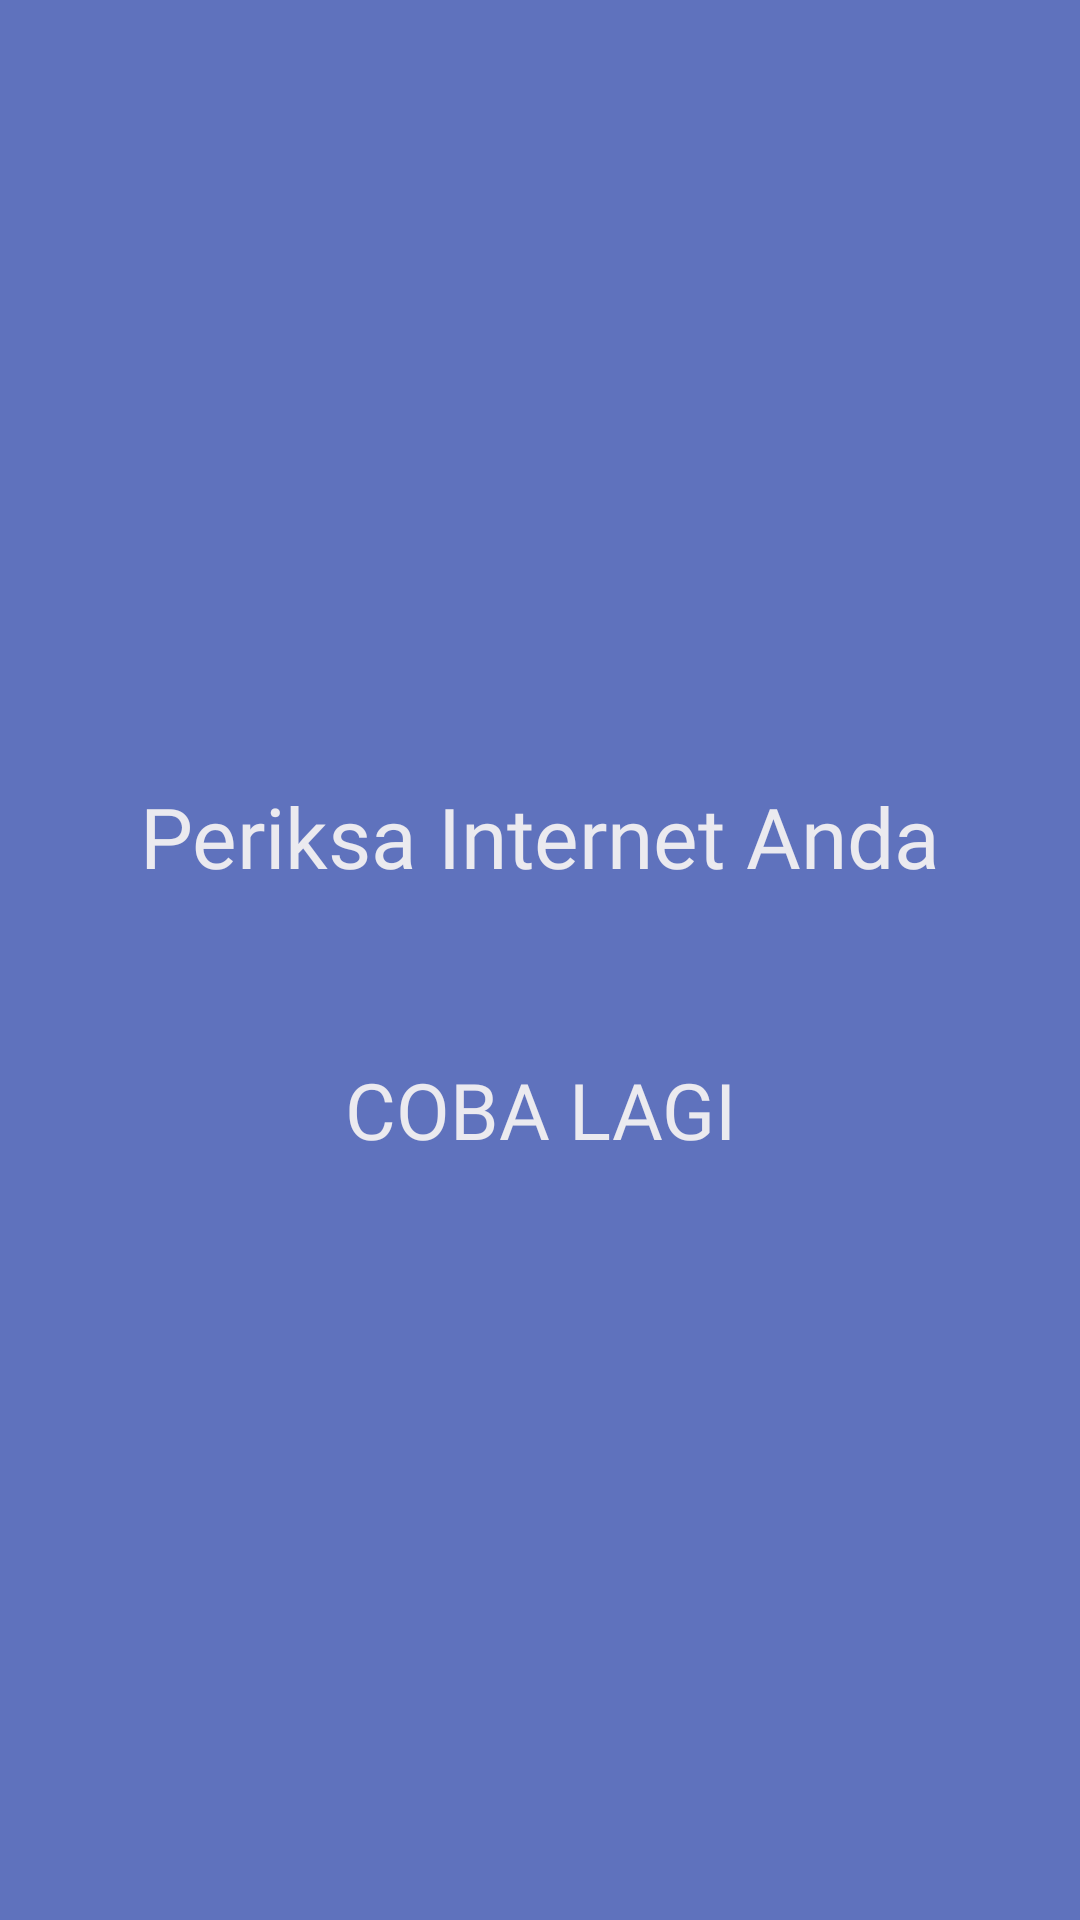

Layout XML and referenced resources for this Android screen:
<!-- AndroidManifest.xml: application theme Theme.Neoz -->
<!-- res/layout/internet.xml -->
<?xml version="1.0" encoding="utf-8"?>
<androidx.constraintlayout.widget.ConstraintLayout xmlns:android="http://schemas.android.com/apk/res/android"
    xmlns:app="http://schemas.android.com/apk/res-auto"
    xmlns:tools="http://schemas.android.com/tools"
    android:id="@+id/main"
    android:layout_width="match_parent"
    android:layout_height="match_parent"
    android:background="@color/background"
    tools:context=".draft">


            <ImageView
                android:id="@+id/imageView"
                android:layout_width="150dp"
                android:layout_height="wrap_content"
            android:src="@drawable/wifi"
            android:adjustViewBounds="true"
            app:layout_constraintEnd_toEndOf="parent"
            app:layout_constraintStart_toStartOf="parent"
                app:layout_constraintTop_toTopOf="parent"
                app:layout_constraintBottom_toBottomOf="parent"
                android:layout_marginBottom="150dp"
                />

            <TextView
                android:id="@+id/title"
                android:layout_width="wrap_content"
                android:layout_height="wrap_content"
                android:fontFamily="@font/poppinsbold"
                android:text="Periksa Internet Anda"
                android:textColor="@color/font"
                android:textSize="28sp"
                android:padding="15dp"
                app:layout_constraintEnd_toEndOf="parent"
                app:layout_constraintStart_toStartOf="parent"
                app:layout_constraintTop_toBottomOf="@+id/imageView"
                />

    <ProgressBar
        android:id="@+id/progress_bar"
        android:layout_width="wrap_content"
        android:layout_height="wrap_content"
        app:layout_constraintEnd_toEndOf="parent"
        app:layout_constraintStart_toStartOf="parent"
        app:layout_constraintTop_toBottomOf="@+id/title"
        android:visibility="gone"
        android:indeterminate="true"
        android:indeterminateTint="@color/font"
        app:layout_constraintBottom_toTopOf="@+id/container"
        android:layout_centerInParent="true"
        />

    <androidx.cardview.widget.CardView
                android:id="@+id/container"
                android:layout_width="0dp"
                android:layout_height="wrap_content"
                android:layout_marginHorizontal="16dp"
                app:cardBackgroundColor="@android:color/transparent"
                app:cardElevation="0dp"
                app:layout_constraintEnd_toEndOf="parent"
                app:layout_constraintStart_toStartOf="parent"
                app:layout_constraintTop_toBottomOf="@id/progress_bar"
                >


                
                <Button
                    android:id="@+id/button_signal"
                    android:layout_width="match_parent"
                    android:layout_height="65dp"
                    android:layout_margin="25dp"
                    android:background="@drawable/btnn"
                    android:fontFamily="@font/poppinsbold"
                    android:text="Coba Lagi"
                    android:textColor="@color/font"
                    android:textSize="26sp" />

            </androidx.cardview.widget.CardView>


</androidx.constraintlayout.widget.ConstraintLayout>
<!-- resources referenced by this layout -->
<resources>
  <color name="background">#5f72bd</color>
  <color name="font">#EBEAEF</color>
  <style name="Theme.Neoz" parent="Base.Theme.Neoz" />
  <style name="Base.Theme.Neoz" parent="Theme.AppCompat.Light.NoActionBar">
          
          
      </style>
</resources>
